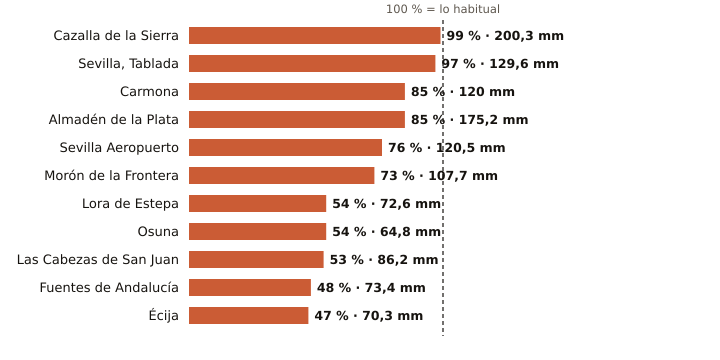

The file beside this chart, header and first rows:
estacion, provincia, indicativo, mm_otono, referencia_mm, pct, periodo_referencia, hasta, hora
Cazalla de la Sierra, Sevilla, 5704B, 200.3, 203.1, 99, 1998-2025, 2026-11-21, 21
Sevilla, Tablada, Sevilla, 5790Y, 129.6, 133.9, 97, 2009-2025, 2026-11-21, 21
Carmona, Sevilla, 5702X, 120.0, 140.5, 85, 2008-2025, 2026-11-21, 20
Almadén de la Plata, Sevilla, 5733X, 175.2, 205.1, 85, 2006-2025, 2026-11-21, 20
Sevilla Aeropuerto, Sevilla, 5783, 120.5, 159.5, 76, 1991-2020, 2026-11-21, 21
Morón de la Frontera, Sevilla, 5796, 107.7, 148.5, 73, 1991-2020, 2026-11-21, 21
Lora de Estepa, Sevilla, 5612X, 72.6, 134.9, 54, 2005-2025, 2026-11-21, 20
Osuna, Sevilla, 5998X, 64.8, 119.0, 54, 2009-2025, 2026-11-21, 20
Las Cabezas de San Juan, Sevilla, 5891X, 86.2, 163.0, 53, 2005-2025, 2026-11-21, 20
Fuentes de Andalucía, Sevilla, 5656, 73.4, 152.8, 48, 2009-2025, 2026-11-21, 20
Écija, Sevilla, 5641X, 70.3, 148.4, 47, 2001-2025, 2026-11-21, 21
